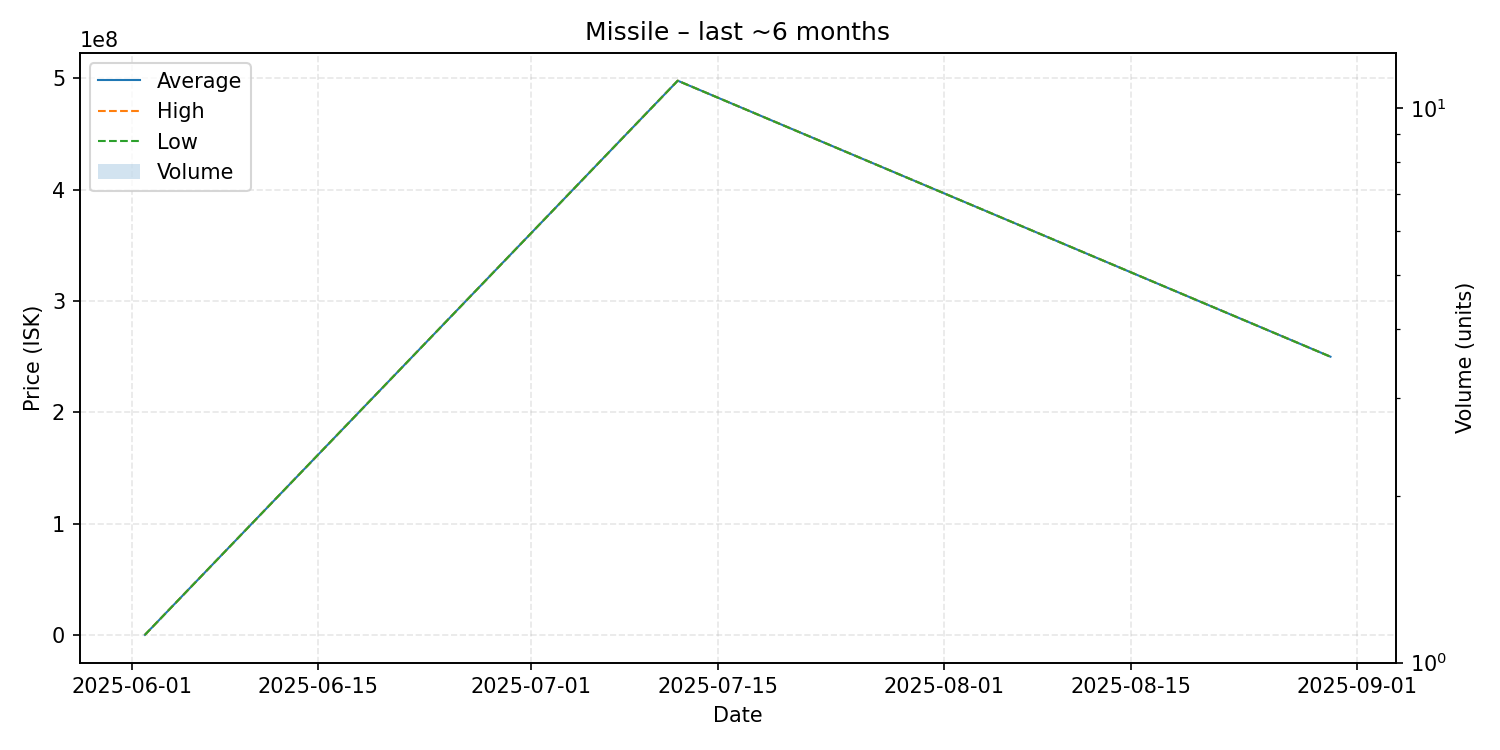

Values plotted in this chart, from the file beside it:
date, average, highest, lowest, order_count, volume
2025-06-02, 33410, 33410, 33410, 1, 1
2025-07-12, 498000000, 498000000, 498000000, 1, 1
2025-08-30, 250000000, 250000000, 250000000, 1, 1
